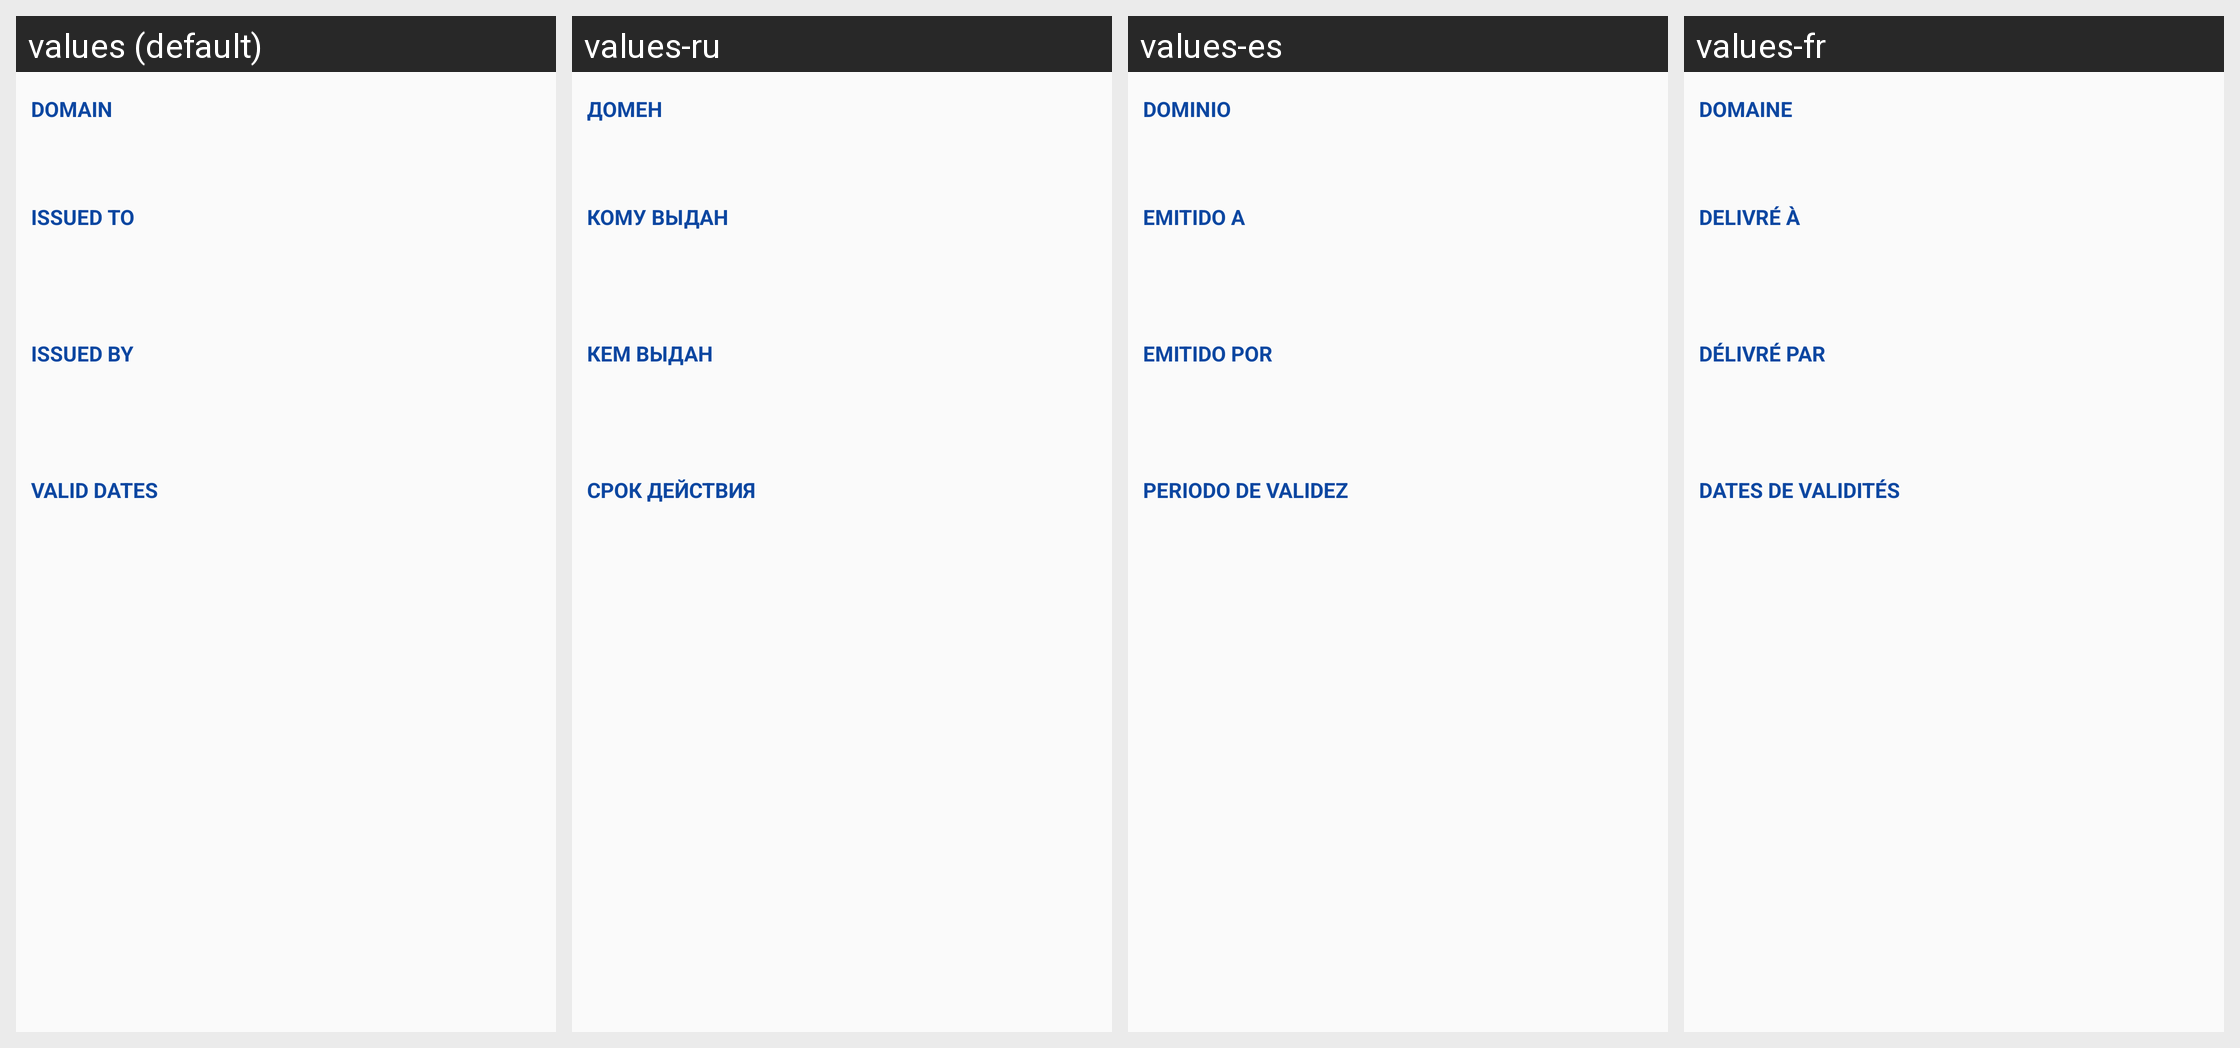

This grid shows one Android layout under several languages. Give, for every string resource on the screen, its name, the default text and each shown locale's text.
Android screen res/layout/pinned_mismatch_tab_linearlayout.xml rendered under 4 locales, left to right: values (default), values-ru, values-es, values-fr. Device: Nexus 5 (rendered at 1080×1920; each locale shown at half size, 540×960, under a caption strip naming it); theme audeonbrowser.
Other locales in the repository, not shown: values-de, values-it, values-pt-rBR, values-tr, values-zh-rCN.
Strings drawn on this screen, with the default value and each locale's value (text and hints the layout hard-codes, and strings that could not be matched under every locale, appear in the picture but are not listed):

domain
  values: Domain
  values-ru: Домен
  values-es: Dominio
  values-fr: Domaine

issued_to
  values: Issued To
  values-ru: Кому выдан
  values-es: Emitido a
  values-fr: Delivré à

issued_by
  values: Issued By
  values-ru: Кем выдан
  values-es: Emitido por
  values-fr: Délivré par

valid_dates
  values: Valid Dates
  values-ru: Срок действия
  values-es: Periodo de validez
  values-fr: Dates de validités
